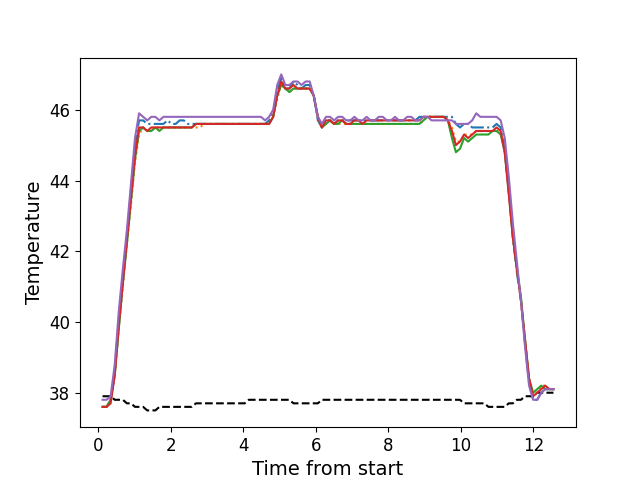

The table this chart was drawn from, first rows:
, times, neutral, z1, z2, z3, z4, z5
0, 0.114, 37.9, 37.6, 37.6, 37.6, 37.6, 37.8
1, 0.226, 37.9, 37.6, 37.6, 37.6, 37.6, 37.8
2, 0.3378, 37.9, 37.8, 37.8, 37.8, 37.7, 37.9
3, 0.4508, 37.8, 38.6, 38.5, 38.5, 38.5, 38.8
4, 0.5618, 37.8, 40.1, 39.8, 39.8, 39.9, 40.3
5, 0.6743, 37.8, 41.3, 41.0, 41.1, 41.1, 41.5
6, 0.7853, 37.7, 42.4, 42.2, 42.2, 42.3, 42.6
7, 0.8973, 37.7, 43.7, 43.3, 43.4, 43.5, 43.9
8, 1.009, 37.6, 45.0, 44.5, 44.6, 44.7, 45.2
9, 1.121, 37.6, 45.7, 45.3, 45.4, 45.5, 45.9
10, 1.233, 37.6, 45.7, 45.5, 45.5, 45.5, 45.8
11, 1.346, 37.5, 45.6, 45.4, 45.4, 45.4, 45.7
12, 1.458, 37.5, 45.6, 45.4, 45.4, 45.5, 45.8
13, 1.571, 37.5, 45.6, 45.5, 45.5, 45.5, 45.8
14, 1.682, 37.6, 45.6, 45.5, 45.4, 45.5, 45.7
15, 1.794, 37.6, 45.6, 45.5, 45.5, 45.5, 45.8
16, 1.906, 37.6, 45.7, 45.5, 45.5, 45.5, 45.8
17, 2.019, 37.6, 45.6, 45.5, 45.5, 45.5, 45.8
18, 2.131, 37.6, 45.6, 45.5, 45.5, 45.5, 45.8
19, 2.242, 37.6, 45.7, 45.5, 45.5, 45.5, 45.8
20, 2.354, 37.6, 45.7, 45.5, 45.5, 45.5, 45.8
21, 2.466, 37.6, 45.6, 45.5, 45.5, 45.5, 45.8
22, 2.578, 37.6, 45.6, 45.5, 45.5, 45.5, 45.8
23, 2.691, 37.7, 45.6, 45.5, 45.6, 45.6, 45.8
24, 2.802, 37.7, 45.6, 45.5, 45.6, 45.6, 45.8
25, 2.914, 37.7, 45.6, 45.6, 45.6, 45.6, 45.8
26, 3.027, 37.7, 45.6, 45.6, 45.6, 45.6, 45.8
27, 3.139, 37.7, 45.6, 45.6, 45.6, 45.6, 45.8
28, 3.251, 37.7, 45.6, 45.6, 45.6, 45.6, 45.8
29, 3.362, 37.7, 45.6, 45.6, 45.6, 45.6, 45.8
30, 3.475, 37.7, 45.6, 45.6, 45.6, 45.6, 45.8
31, 3.588, 37.7, 45.6, 45.6, 45.6, 45.6, 45.8
32, 3.7, 37.7, 45.6, 45.6, 45.6, 45.6, 45.8
33, 3.811, 37.7, 45.6, 45.6, 45.6, 45.6, 45.8
34, 3.923, 37.7, 45.6, 45.6, 45.6, 45.6, 45.8
35, 4.035, 37.7, 45.6, 45.6, 45.6, 45.6, 45.8
36, 4.147, 37.8, 45.6, 45.6, 45.6, 45.6, 45.8
37, 4.259, 37.8, 45.6, 45.6, 45.6, 45.6, 45.8
38, 4.372, 37.8, 45.6, 45.6, 45.6, 45.6, 45.8
39, 4.484, 37.8, 45.6, 45.6, 45.6, 45.6, 45.8
40, 4.596, 37.8, 45.6, 45.6, 45.6, 45.6, 45.7
41, 4.708, 37.8, 45.7, 45.6, 45.6, 45.6, 45.8
42, 4.82, 37.8, 45.9, 45.8, 45.8, 45.8, 46.0
43, 4.932, 37.8, 46.5, 46.3, 46.4, 46.4, 46.7
44, 5.043, 37.8, 46.9, 46.7, 46.7, 46.8, 47.0
45, 5.156, 37.8, 46.6, 46.6, 46.6, 46.6, 46.7
46, 5.267, 37.8, 46.6, 46.5, 46.5, 46.6, 46.7
47, 5.38, 37.7, 46.8, 46.6, 46.6, 46.7, 46.8
48, 5.492, 37.7, 46.7, 46.6, 46.6, 46.6, 46.8
49, 5.603, 37.7, 46.6, 46.6, 46.6, 46.6, 46.7
50, 5.717, 37.7, 46.7, 46.6, 46.6, 46.6, 46.8
51, 5.828, 37.7, 46.7, 46.6, 46.6, 46.6, 46.8
52, 5.94, 37.7, 46.4, 46.4, 46.4, 46.4, 46.4
53, 6.053, 37.7, 45.7, 45.8, 45.8, 45.8, 45.8
54, 6.164, 37.8, 45.5, 45.5, 45.5, 45.5, 45.6
55, 6.276, 37.8, 45.7, 45.6, 45.6, 45.7, 45.8
56, 6.388, 37.8, 45.7, 45.7, 45.7, 45.7, 45.8
57, 6.501, 37.8, 45.6, 45.6, 45.6, 45.6, 45.7
58, 6.612, 37.8, 45.7, 45.6, 45.6, 45.7, 45.8
59, 6.724, 37.8, 45.7, 45.6, 45.7, 45.7, 45.8
... 52 more rows
